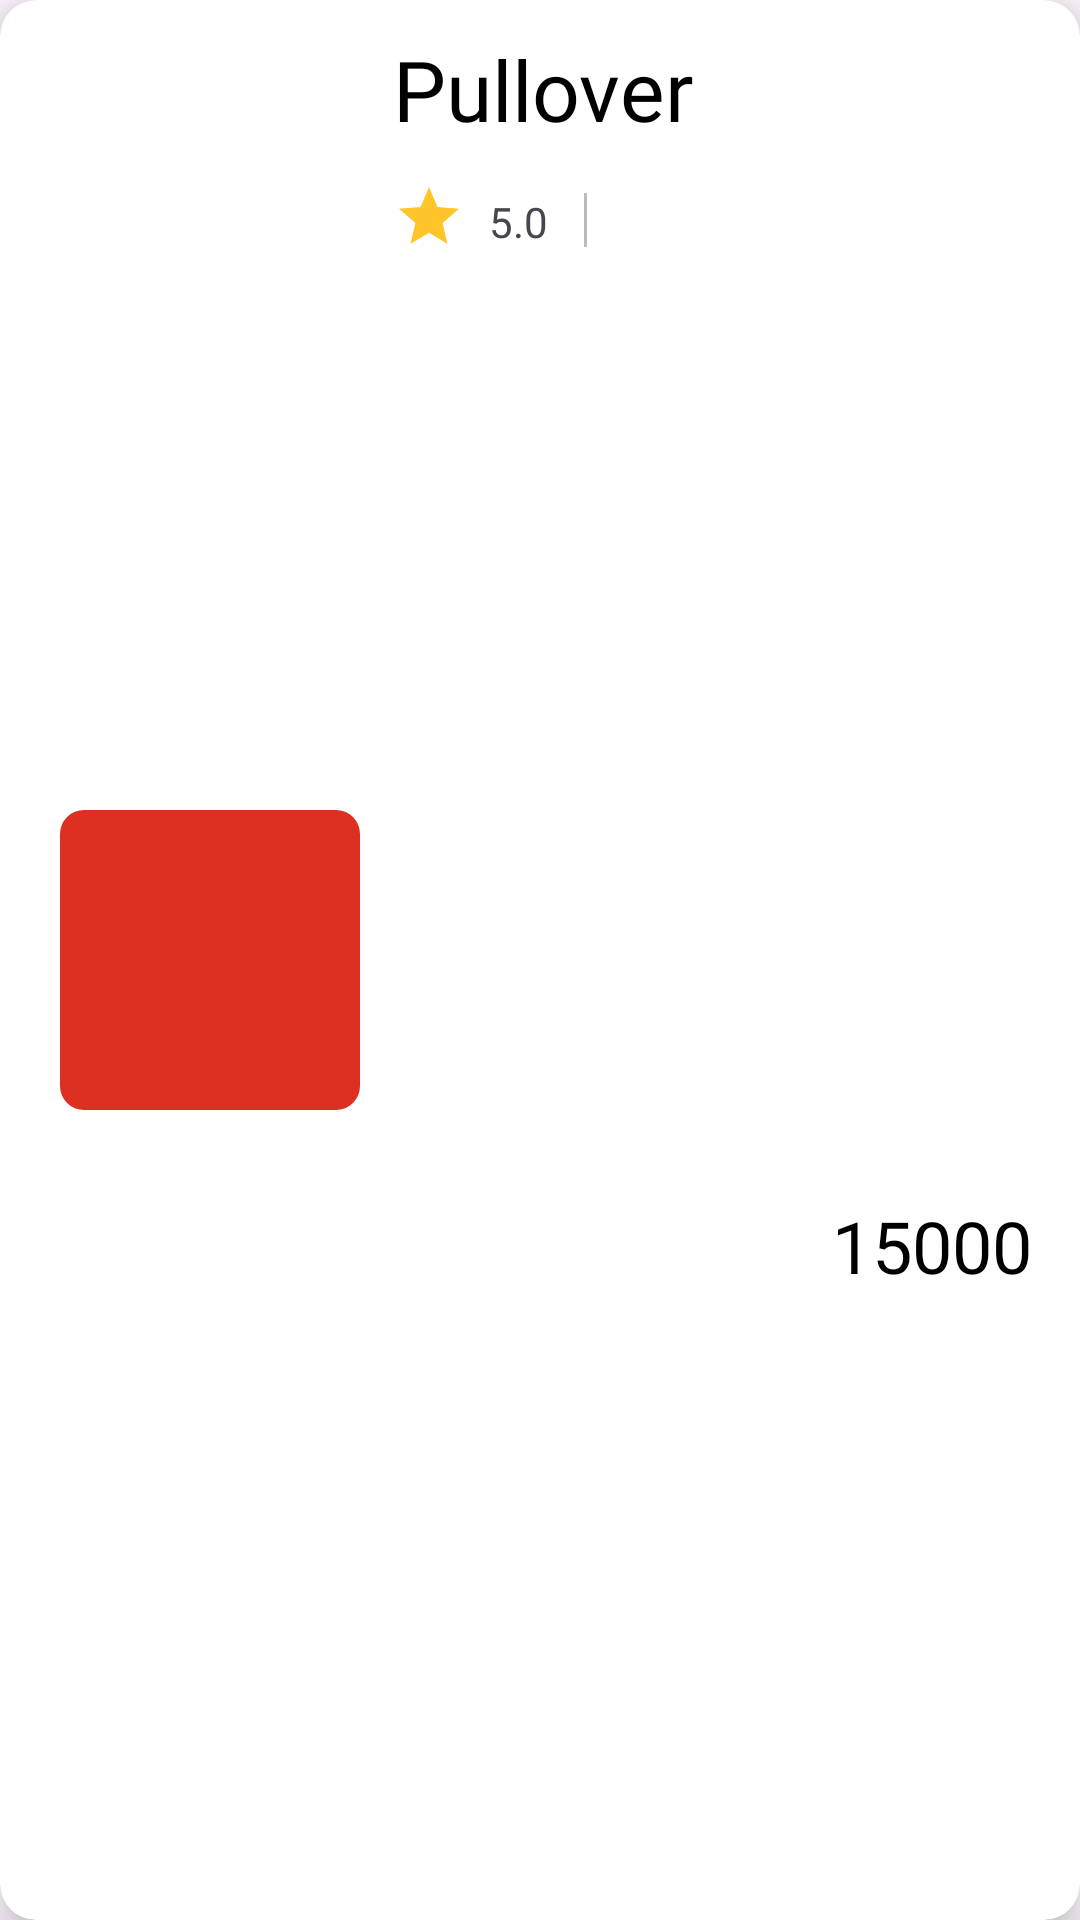

Produce the Android XML layout that renders to this screen, including the resource entries it uses.
<!-- AndroidManifest.xml: application theme Theme.BookStoreApp -->
<!-- res/layout/manager_product_item.xml -->
<?xml version="1.0" encoding="utf-8"?>
<androidx.cardview.widget.CardView xmlns:android="http://schemas.android.com/apk/res/android"
    xmlns:app="http://schemas.android.com/apk/res-auto"
    xmlns:tools="http://schemas.android.com/tools"
    android:id="@+id/cardView"
    android:layout_width="match_parent"
    android:layout_height="120dp"
    android:layout_margin="12dp"
    app:cardCornerRadius="12dp"
    app:cardElevation="8dp"
    app:layout_constraintEnd_toEndOf="parent"
    app:layout_constraintStart_toStartOf="parent"
    app:layout_constraintTop_toTopOf="parent">

    <androidx.constraintlayout.widget.ConstraintLayout
        android:layout_width="match_parent"
        android:layout_height="match_parent">

        <com.google.android.material.imageview.ShapeableImageView
            android:id="@+id/imageProduct"
            android:layout_width="100dp"
            android:layout_height="100dp"
            android:layout_marginStart="20dp"
            android:src="@color/colorPrimary"
            app:layout_constraintBottom_toBottomOf="parent"
            app:layout_constraintStart_toStartOf="parent"
            app:layout_constraintTop_toTopOf="parent"
            app:shapeAppearanceOverlay="@style/roundedCorners" />

        <TextView
            android:id="@+id/nameProduct"
            android:layout_width="0dp"
            android:layout_height="wrap_content"
            android:layout_marginStart="11dp"
            android:layout_marginTop="11dp"
            android:layout_marginEnd="11dp"
            android:fontFamily="@font/metropolis_bold"
            android:text="Pullover"
            android:textColor="#000"
            android:textSize="28sp"
            app:layout_constraintEnd_toEndOf="parent"
            app:layout_constraintStart_toEndOf="@+id/imageProduct"
            app:layout_constraintTop_toTopOf="parent" />

        <ImageView
            android:id="@+id/imageView5"
            android:layout_width="24dp"
            android:layout_height="24dp"
            android:layout_marginTop="12dp"
            android:src="@drawable/ic_baseline_star_24"
            app:layout_constraintStart_toStartOf="@+id/nameProduct"
            app:layout_constraintTop_toBottomOf="@+id/nameProduct" />

        <TextView
            android:id="@+id/rateReview"
            android:layout_width="wrap_content"
            android:layout_height="wrap_content"
            android:layout_marginStart="8dp"
            android:text="5.0"
            app:layout_constraintBottom_toBottomOf="@+id/imageView5"
            app:layout_constraintStart_toEndOf="@+id/imageView5"
            app:layout_constraintTop_toTopOf="@+id/imageView5"
            app:layout_constraintVertical_bias="0.8" />

        <View
            android:id="@+id/view"
            android:layout_width="1dp"
            android:layout_height="18dp"
            android:layout_marginStart="12dp"
            android:background="@color/GreyV2"
            app:layout_constraintBottom_toBottomOf="@+id/rateReview"
            app:layout_constraintStart_toEndOf="@+id/rateReview"
            app:layout_constraintTop_toTopOf="@+id/rateReview"
            app:layout_constraintVertical_bias="0.0" />

        <TextView
            android:id="@+id/priceProduct"
            android:layout_width="wrap_content"
            android:layout_height="wrap_content"
            android:layout_marginEnd="16dp"
            android:fontFamily="@font/metropolis_medium"
            android:text="15000"
            android:textColor="#000"
            android:textSize="24sp"
            app:layout_constraintBottom_toBottomOf="parent"
            app:layout_constraintEnd_toEndOf="parent"
            app:layout_constraintTop_toBottomOf="@+id/nameProduct"
            app:layout_constraintVertical_bias="0.627" />
    </androidx.constraintlayout.widget.ConstraintLayout>
</androidx.cardview.widget.CardView>
<!-- resources referenced by this layout -->
<resources>
  <color name="GreyV2">#BABABA</color>
  <color name="colorPrimary">#DB3022</color>
  <!-- drawable ic_baseline_star_24 (drawable) -->
  <vector android:height="24dp" android:tint="#FFC529"
      android:viewportHeight="24" android:viewportWidth="24"
      android:width="24dp" xmlns:android="http://schemas.android.com/apk/res/android">
      <path android:fillColor="@android:color/white" android:pathData="M12,17.27L18.18,21l-1.64,-7.03L22,9.24l-7.19,-0.61L12,2 9.19,8.63 2,9.24l5.46,4.73L5.82,21z"/>
  </vector>
  <style name="roundedCorners" parent="">
          <item name="cornerFamily">rounded</item>
          <item name="cornerSize">8dp</item>
      </style>
  <style name="Theme.BookStoreApp" parent="Base.Theme.BookStoreApp" />
  <style name="Base.Theme.BookStoreApp" parent="Theme.Material3.DayNight.NoActionBar">
          
          
      </style>
</resources>
